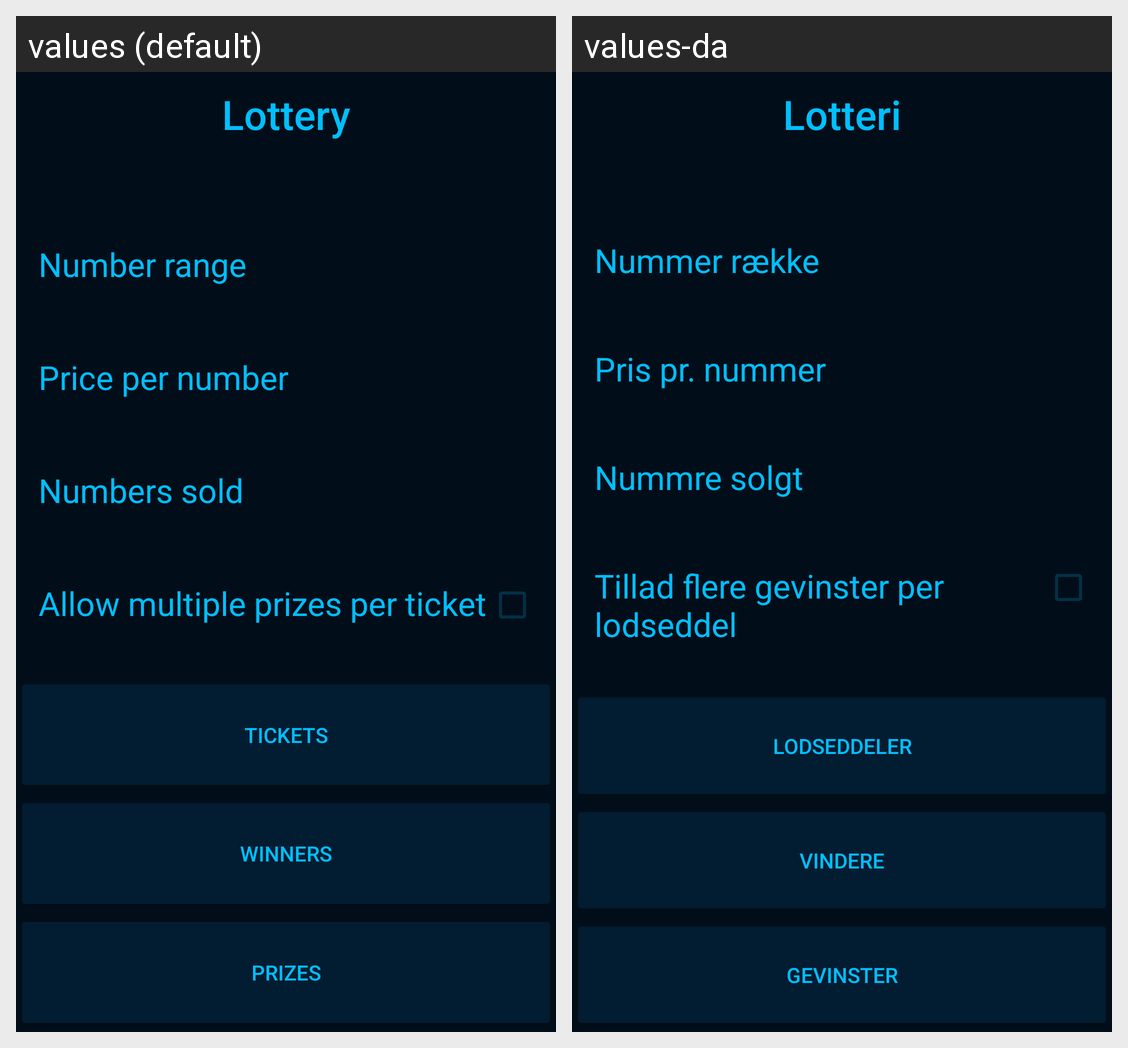

Translations of the strings shown on this Android screen, per locale in the grid:
Android screen res/layout/fragment_lottery_home.xml rendered under 2 locales, left to right: values (default), values-da. Device: Nexus 5 (rendered at 1080×1920; each locale shown at half size, 540×960, under a caption strip naming it); theme AppTheme.NoActionBar.
Strings drawn on this screen, with the default value and each locale's value (text and hints the layout hard-codes, and strings that could not be matched under every locale, appear in the picture but are not listed):

lottery
  values: Lottery
  values-da: Lotteri

number_range
  values: Number range
  values-da: Nummer række

price_per_number
  values: Price per number
  values-da: Pris pr. nummer

numbers_sold
  values: Numbers sold
  values-da: Nummre solgt

multi_winner_settings_title
  values: Allow multiple prizes per ticket
  values-da: Tillad flere gevinster per lodseddel

tickets
  values: Tickets
  values-da: Lodseddeler

winners
  values: Winners
  values-da: Vindere

prizes
  values: Prizes
  values-da: Gevinster
